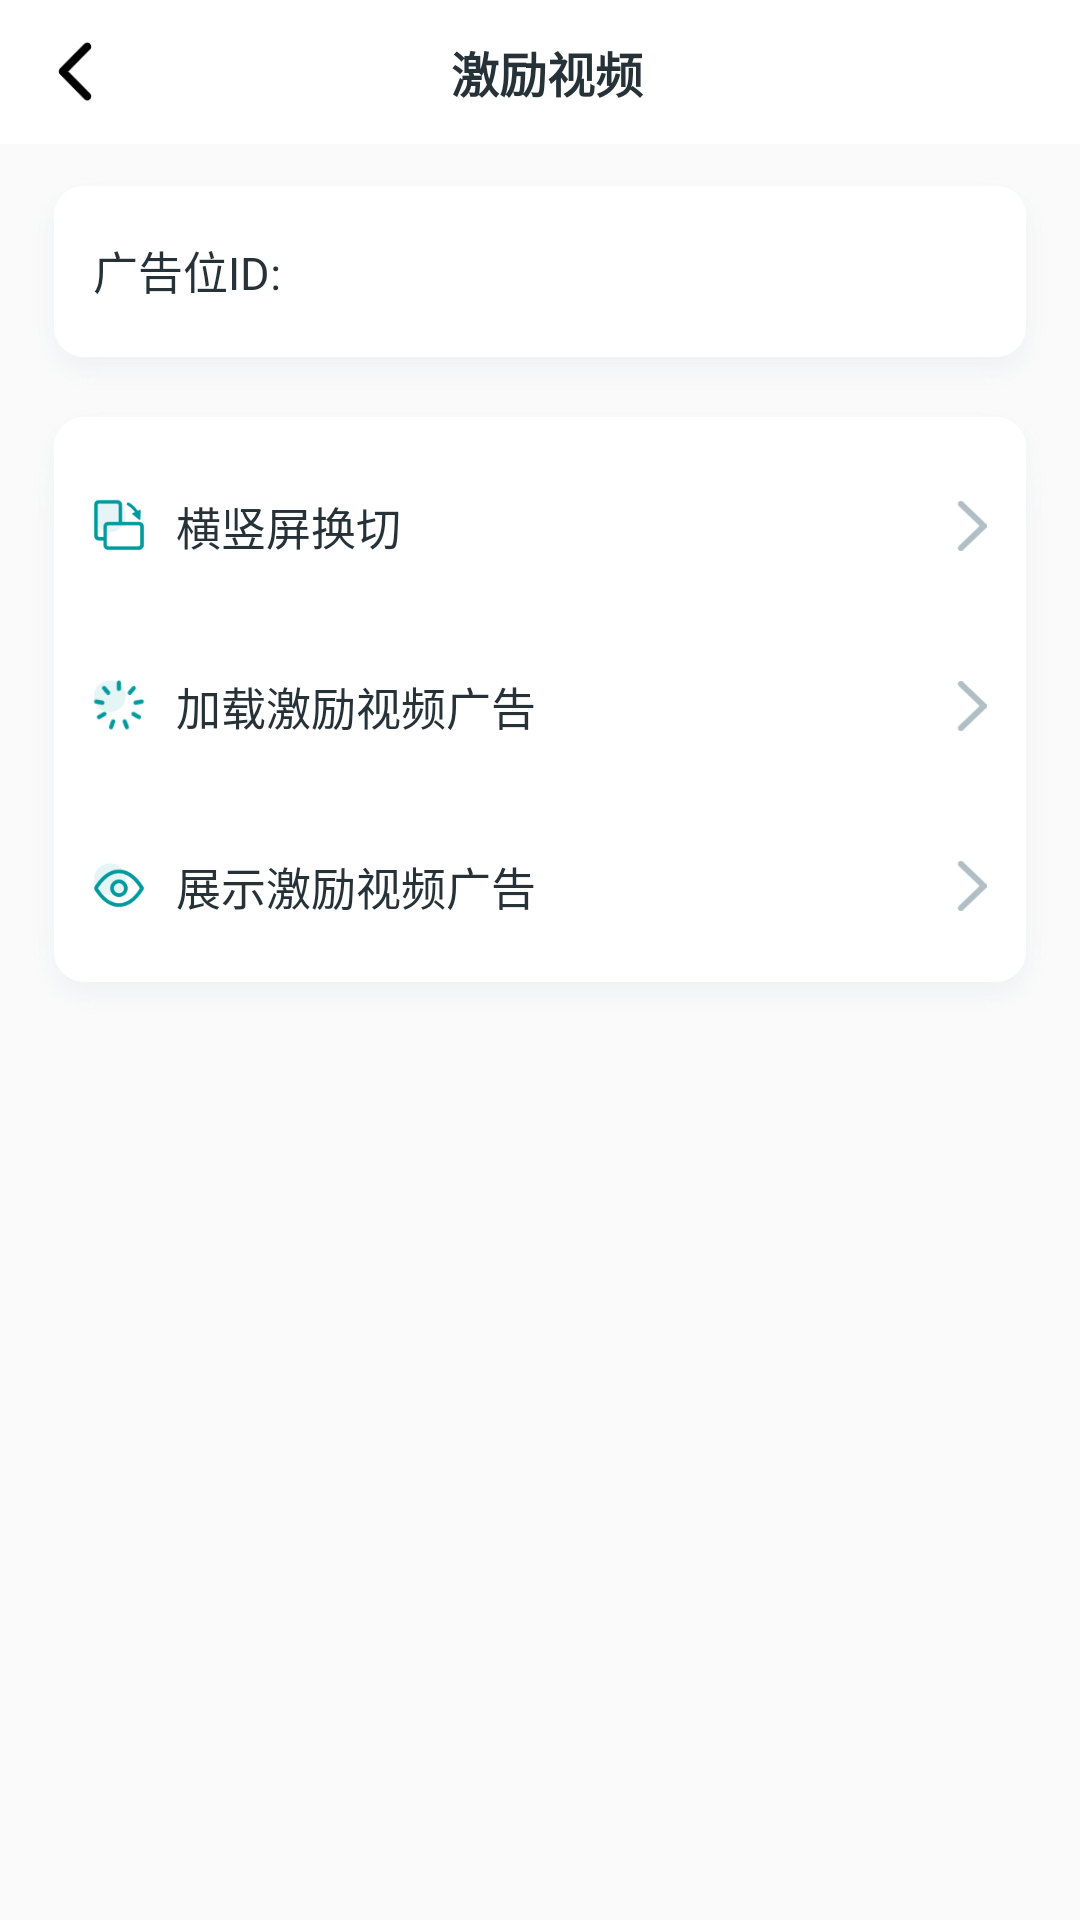

The Android layout XML behind this screen, and the referenced resources:
<!-- AndroidManifest.xml: application theme AppTheme -->
<!-- res/layout/activity_rewardvideo_ad.xml -->
<?xml version="1.0" encoding="utf-8"?>
<LinearLayout xmlns:android="http://schemas.android.com/apk/res/android"
    xmlns:tools="http://schemas.android.com/tools"
    android:layout_width="match_parent"
    android:layout_height="match_parent"
    android:orientation="vertical"
    android:background="#FAFAFA">
    <LinearLayout
        android:layout_width="match_parent"
        android:layout_height="48dp"
        android:background="#fff"
        android:gravity="center_vertical"
        android:orientation="horizontal"
        android:paddingRight="40dp">

        <ImageView
            android:id="@+id/ivLeft"
            android:layout_width="40dp"
            android:layout_height="40dp"
            android:layout_marginLeft="5dp"
            android:padding="10dp"
            android:scaleType="centerCrop"
            android:src="@mipmap/back" />

        <TextView
            android:layout_width="match_parent"
            android:layout_height="wrap_content"
            android:gravity="center"
            android:text="激励视频"
            android:textColor="#263238"
            android:textSize="16sp"
            android:textStyle="bold" />
    </LinearLayout>
    <LinearLayout
        android:layout_width="match_parent"
        android:layout_height="77dp"
        android:background="@drawable/white_bg"
        android:gravity="center_vertical"
        android:layout_marginTop="8dp"
        android:layout_marginLeft="8dp"
        android:layout_marginRight="8dp"
        android:orientation="horizontal">
        <TextView
            android:id="@+id/tv_ad_id"
            android:layout_width="wrap_content"
            android:layout_height="wrap_content"
            android:textColor="#263238"
            android:paddingLeft="10dp"
            android:layout_marginTop="-3dp"
            android:layout_marginLeft="13dp"
            android:layout_gravity="center_vertical"
            android:textSize="15sp"
            android:text="广告位ID:" />

        <EditText
            android:id="@+id/et_pos_id"
            android:layout_width="0dp"
            android:layout_weight="1"
            android:layout_marginTop="-3dp"
            android:layout_height="match_parent"
            android:gravity="center_vertical"
            android:paddingLeft="5dp"
            android:textSize="15sp"
            android:textColor="#263238"
            android:background="@null" />
        <ImageView
            android:id="@+id/iv_pos_del"
            android:layout_width="40dp"
            android:layout_height="40dp"
            android:layout_marginTop="-3dp"
            android:layout_marginRight="10dp"
            android:padding="10dp"
            android:src="@mipmap/icon_delete"/>
    </LinearLayout>

    <LinearLayout
        android:layout_width="match_parent"
        android:layout_height="wrap_content"
        android:background="@drawable/white_bg"
        android:orientation="vertical"
        android:paddingLeft="13dp"
        android:layout_marginLeft="8dp"
        android:layout_marginRight="8dp"
        android:paddingRight="13dp">

        <TextView
            android:id="@+id/changeOrientation"
            android:layout_width="match_parent"
            android:layout_height="60dp"
            android:layout_marginTop="-10dp"
            android:drawableLeft="@mipmap/icon_switch"
            android:drawableRight="@mipmap/icon_arrow"
            android:drawablePadding="10dp"
            android:gravity="center_vertical"
            android:paddingLeft="10dp"
            android:paddingRight="10dp"
            android:text="横竖屏换切"
            android:textColor="#263238"
            android:textSize="15sp" />

        <TextView
            android:id="@+id/loadRewardAd"
            android:layout_width="match_parent"
            android:layout_height="60dp"
            android:drawableLeft="@mipmap/icon_load"
            android:drawableRight="@mipmap/icon_arrow"
            android:drawablePadding="10dp"
            android:gravity="center_vertical"
            android:paddingLeft="10dp"
            android:paddingRight="10dp"
            android:text="加载激励视频广告"
            android:textColor="#263238"
            android:textSize="15sp" />

        <TextView
            android:id="@+id/showRewardAd"
            android:layout_width="match_parent"
            android:layout_height="60dp"
            android:drawableLeft="@mipmap/icon_show"
            android:drawableRight="@mipmap/icon_arrow"
            android:drawablePadding="10dp"
            android:gravity="center_vertical"
            android:paddingLeft="10dp"
            android:paddingRight="10dp"
            android:layout_marginBottom="-10dp"
            android:text="展示激励视频广告"
            android:textColor="#263238"
            android:textSize="15sp" />
    </LinearLayout>
</LinearLayout>
<!-- resources referenced by this layout -->
<resources>
  <!-- drawable white_bg: png bitmap (mipmap-xxxhdpi, 82488 bytes) -->
  <!-- mipmap back: png bitmap (mipmap-xxxhdpi, 1116 bytes) -->
  <!-- mipmap icon_arrow: png bitmap (mipmap-xxxhdpi, 2186 bytes) -->
  <!-- mipmap icon_load: png bitmap (mipmap-xxxhdpi, 3831 bytes) -->
  <!-- mipmap icon_show: png bitmap (mipmap-xxxhdpi, 3842 bytes) -->
  <!-- mipmap icon_switch: png bitmap (mipmap-xxxhdpi, 2185 bytes) -->
  <style name="AppTheme" parent="android:Theme.Light">
          <item name="android:windowNoTitle">true</item>
          <item name="android:buttonStyle">@style/ButtonStyles</item>
          <item name="buttonStyle">@style/ButtonStyles</item>
      </style>
  <style name="ButtonStyles">
          <item name="android:background">@drawable/btn_bg</item>
          <item name="android:textAppearance">?android:attr/textAppearanceButton</item>
          <item name="android:minHeight">48dip</item>
          <item name="android:minWidth">88dip</item>
          <item name="android:focusable">true</item>
          <item name="android:clickable">true</item>
          <item name="android:textColor">#f7f7f7</item>
          <item name="android:gravity">center_vertical|center_horizontal</item>
      </style>
  <!-- drawable btn_bg (drawable) -->
  <?xml version="1.0" encoding="utf-8"?>
  <layer-list xmlns:android="http://schemas.android.com/apk/res/android">
  <item
      android:left="24dp"
      android:right="24dp">
      <shape>
          <solid android:color="#7f7f7f"/>
          <corners
              android:topLeftRadius="8dp"
              android:topRightRadius="8dp"
              android:bottomRightRadius="8dp"
              android:bottomLeftRadius="8dp" />
      </shape>
  </item>
  </layer-list>
</resources>
